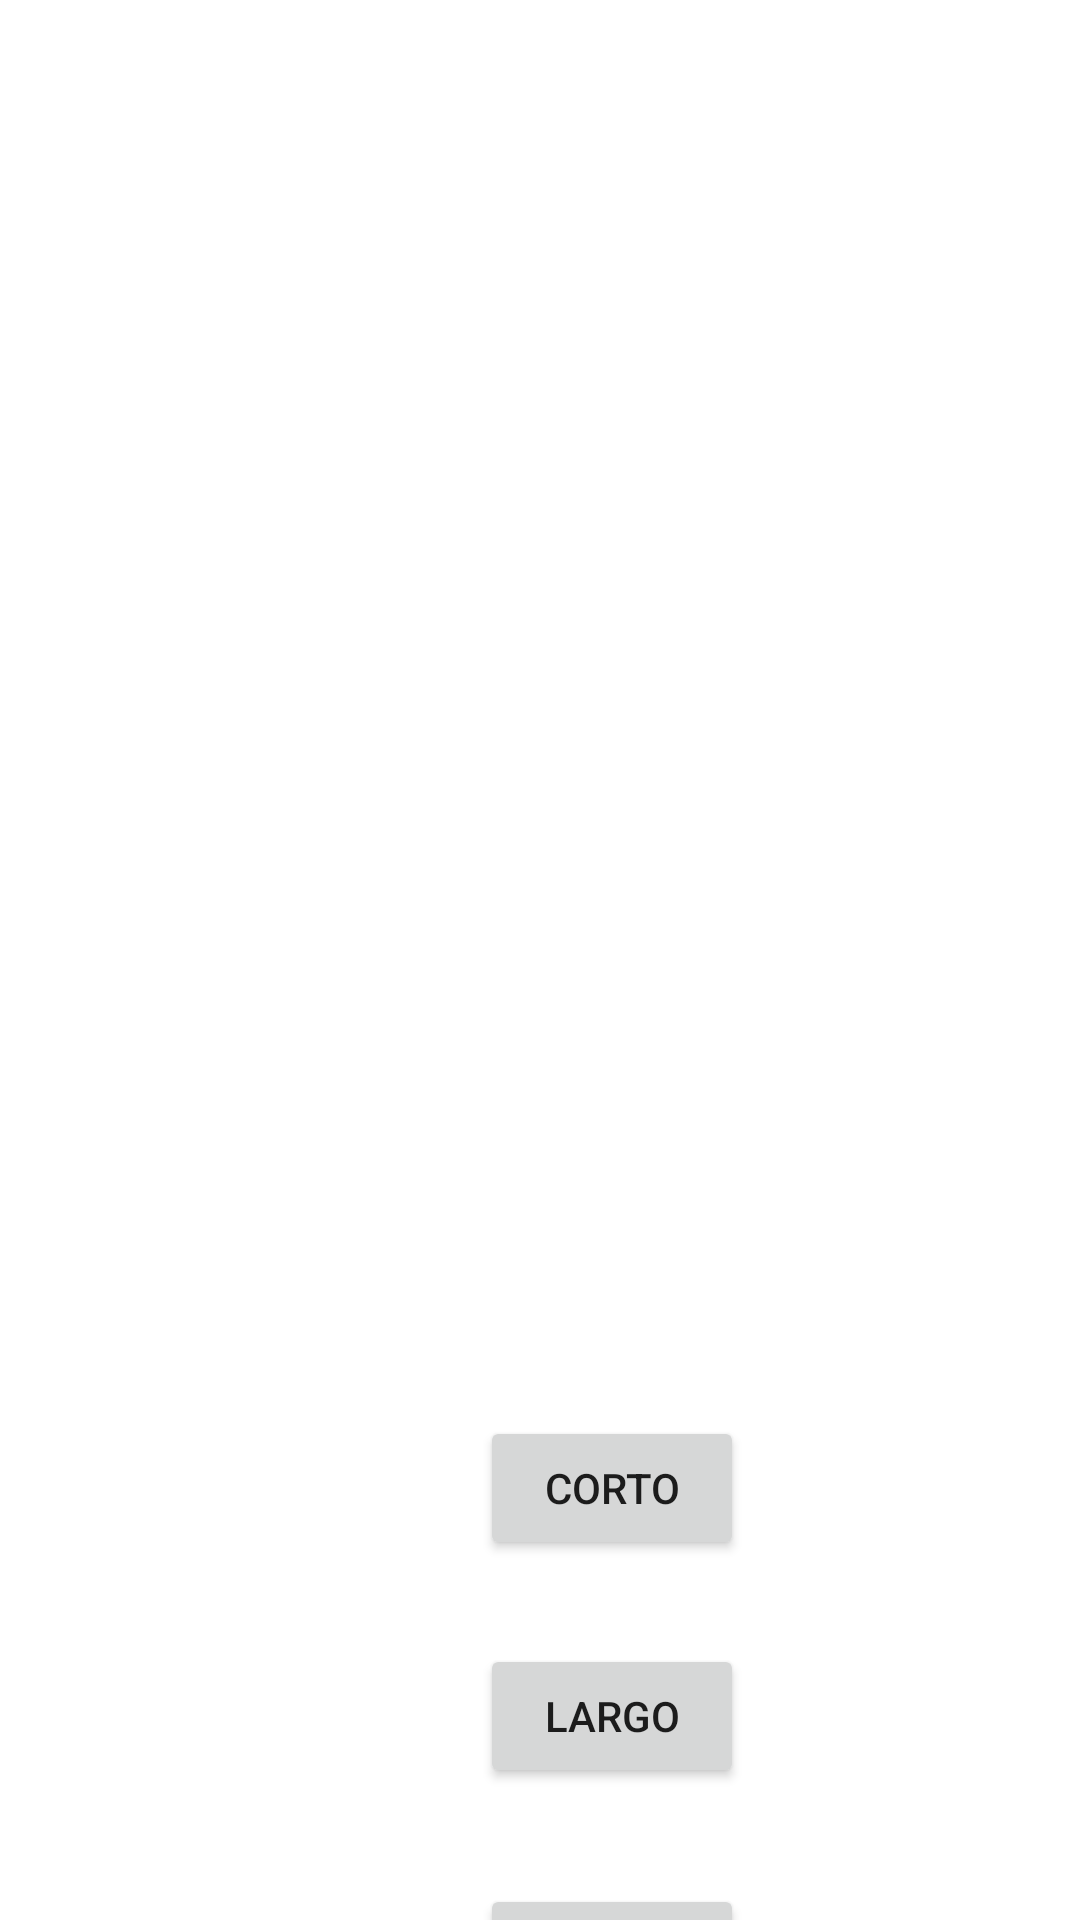

The Android layout XML behind this screen, and the referenced resources:
<!-- AndroidManifest.xml: application theme Theme.T13 -->
<!-- res/layout/activity_main.xml -->
<?xml version="1.0" encoding="utf-8"?>
<androidx.constraintlayout.widget.ConstraintLayout xmlns:android="http://schemas.android.com/apk/res/android"
    xmlns:app="http://schemas.android.com/apk/res-auto"
    xmlns:tools="http://schemas.android.com/tools"
    android:layout_width="match_parent"
    android:layout_height="match_parent"
    tools:context=".MainActivity">

    <ListView
        android:id="@+id/list1"
        android:layout_width="391dp"
        android:layout_height="424dp"
        tools:layout_editor_absoluteX="1dp"
        tools:layout_editor_absoluteY="1dp" />

    <Button
        android:id="@+id/play_corto"
        android:layout_width="wrap_content"
        android:layout_height="wrap_content"
        android:layout_marginStart="160dp"
        android:layout_marginTop="48dp"
        android:onClick="audioCorto"
        android:text="@string/clic_c"
        app:layout_constraintStart_toStartOf="parent"
        app:layout_constraintTop_toBottomOf="@+id/list1" />

    <Button
        android:id="@+id/play_largo"
        android:layout_width="wrap_content"
        android:layout_height="wrap_content"
        android:layout_marginStart="160dp"
        android:layout_marginTop="28dp"
        android:onClick="audioLargo"
        android:text="@string/click_l"
        app:layout_constraintStart_toStartOf="parent"
        app:layout_constraintTop_toBottomOf="@+id/play_corto" />

    <Button
        android:id="@+id/Cambiar"
        android:layout_width="wrap_content"
        android:layout_height="wrap_content"
        android:layout_marginStart="160dp"
        android:layout_marginTop="32dp"
        android:onClick="Cambiar"
        android:text="@string/salt"
        app:layout_constraintStart_toStartOf="parent"
        app:layout_constraintTop_toBottomOf="@+id/play_largo" />
</androidx.constraintlayout.widget.ConstraintLayout>
<!-- resources referenced by this layout -->
<resources>
  <string name="clic_c">Corto</string>
  <string name="click_l">Largo</string>
  <string name="salt">Saltar</string>
  <style name="Theme.T13" parent="Theme.MaterialComponents.DayNight.DarkActionBar">
          
          <item name="colorPrimary">@color/purple_500</item>
          <item name="colorPrimaryVariant">@color/purple_700</item>
          <item name="colorOnPrimary">@color/white</item>
          
          <item name="colorSecondary">@color/teal_200</item>
          <item name="colorSecondaryVariant">@color/teal_700</item>
          <item name="colorOnSecondary">@color/black</item>
          
          <item name="android:statusBarColor">?attr/colorPrimaryVariant</item>
          
      </style>
  <!-- not gathered from this repository: default colours our renderer supplied (Android Studio template values) -->
  <color name="purple_500">#FF6200EE</color>
  <color name="purple_700">#FF3700B3</color>
  <color name="teal_200">#FF03DAC5</color>
  <color name="teal_700">#FF018786</color>
  <color name="black">#FF000000</color>
  <color name="white">#FFFFFFFF</color>
</resources>
